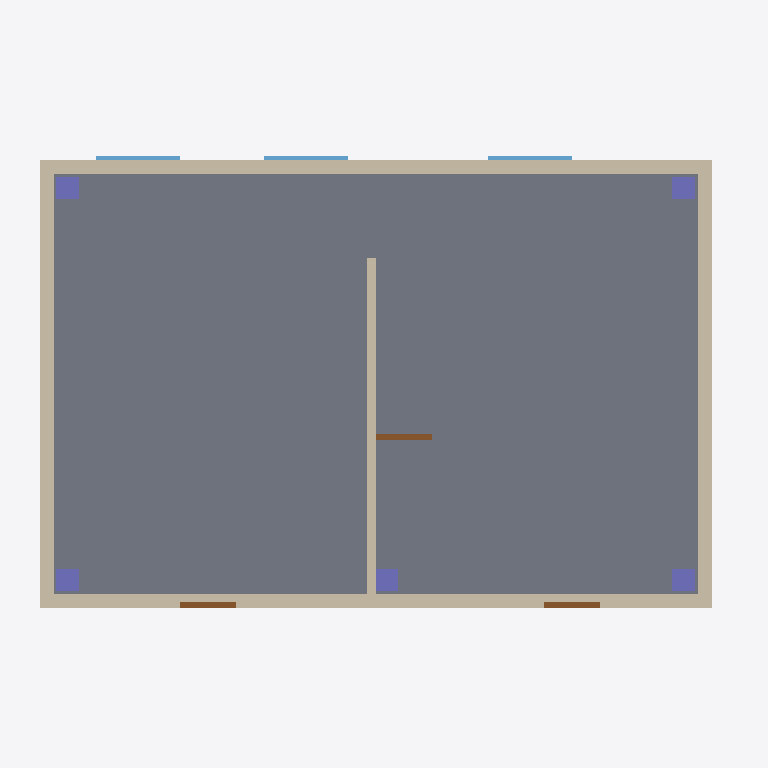
Plan cut of the same IFC building model at storey 'Level 1' (level 0.00 m, cut at 1.40 m), seen from above with north up, elements coloured by IFC class: 5 walls (beige), 5 columns (violet), 3 doors (brown), 3 windows (light blue), 1 slab (grey). Cut surfaces are drawn darker.
Extent 12.7 m × 8.4 m × 7.5 m (x, y, z). Storeys (3): Level 1 at 0.00 m; Level 2 at 3.50 m; Roof at 7.00 m. Elements (38): 10 IfcColumn, 9 IfcWall, 7 IfcWindow, 4 IfcDoor, 3 IfcBeam, 2 IfcDuctSegment, 2 IfcSlab, 1 IfcRoof.

HEADER;
FILE_DESCRIPTION(('ViewDefinition[DesignTransferView]'),'2;1');
FILE_NAME('/dev/null','2026-10-17T16:55:49+00:00',(''),(''),'IfcOpenShell 0.9.0.post1','IfcOpenShell 0.9.0.post1','Nobody');
FILE_SCHEMA(('IFC4'));
ENDSEC;
DATA;
#1=IFCPROJECT('1Ox8RLg6TBi9PBWFYEYuFl',$,'VeriModel demo pavilion',$,$,$,$,(#10),#5);
#12=IFCSITE('1EpypJIb12CfdN9VsEREsE',$,'Demo site',$,$,$,$,$,$,$,$,$,$,$);
#13=IFCBUILDING('3QbDo1yX9DbvOtppP64ZlL',$,'Demo pavilion',$,$,$,$,$,$,$,$,$);
#14=IFCBUILDINGSTOREY('1IGd$4nYXElgZB4GTNmdPP',$,'Level 1',$,$,$,$,$,$,0.0);
#15=IFCBUILDINGSTOREY('0e5UlLDXfEv9G8siqzjE$o',$,'Level 2',$,$,$,$,$,$,3500.0);
#16=IFCBUILDINGSTOREY('0hBDJ75zX6vhkU0IfkK4eR',$,'Roof',$,$,$,$,$,$,7000.0);
#28=IFCSLAB('2C6Zza1SH2sAoeVxiVhF2t',$,'SL-101',$,$,#50,#39,$,.FLOOR.);
#145=IFCWALL('0thzlZJ996k8RKzWt6IJG0',$,'WL-103',$,$,#166,#156,$,.SOLIDWALL.);
#68=IFCWALL('1HJhkG0qn7_e2xUUNgfN9m',$,'WL-101',$,$,#89,#79,$,.SOLIDWALL.);
#108=IFCWALL('39ciZbPH92sPimVDxxXZcp',$,'WL-102',$,$,#129,#119,$,.SOLIDWALL.);
#182=IFCWALL('2C5NqrydjAxBezV$tAkmH6',$,'WL-104',$,$,#203,#193,$,.SOLIDWALL.);
#219=IFCWALL('2_1oS7szL6X8X3t$dennS6',$,'WL-105',$,$,#240,#230,$,.SOLIDWALL.);
#258=IFCCOLUMN('1KM8YeCcX9rRhYjBVMcMTD',$,'C-101',$,$,#279,#269,$,.COLUMN.);
#328=IFCCOLUMN('1G20W5wmPEauz_nY7hwIyR',$,'C-103',$,$,#349,#339,$,.COLUMN.);
#362=IFCCOLUMN('1kVIrL4QT4duEcQIZ0lU7H',$,'C-104',$,$,#383,#373,$,.COLUMN.);
#396=IFCCOLUMN('0Mkh683Qf2DAmyOPGNzkvr',$,'C-105',$,$,#417,#407,$,.COLUMN.);
#294=IFCCOLUMN('3IbjUzHpjDRuP4kDWoBOdT',$,'C-102',$,$,#315,#305,$,.COLUMN.);
#501=IFCDOOR('1rIJ4Q65D2SRFg1HcpfYfL',$,'D-101',$,$,#522,#512,$,$,$,.DOOR.,$,$);
#568=IFCDOOR('1Y0DLMcffBEfFN6$xe3kNn',$,'D-103',$,$,#589,#579,$,$,$,.DOOR.,$,$);
#536=IFCDOOR('1U$pK2R5TE79JLhNCeZiMc',$,'D-102',$,$,#557,#547,$,$,$,.DOOR.,$,$);
#599=IFCWINDOW('1QjNfC_MTAsuPIVwAd22mT',$,'W-101',$,$,#620,#610,$,$,$,.WINDOW.,$,$);
#634=IFCWINDOW('2HLzUdE6vClBjocOde0hSP',$,'W-102',$,$,#655,#645,$,$,$,.WINDOW.,$,$);
#666=IFCWINDOW('2ochKfqaX99ud1_2ByvWQf',$,'W-103',$,$,#687,#677,$,$,$,.WINDOW.,$,$);
ENDSEC;
